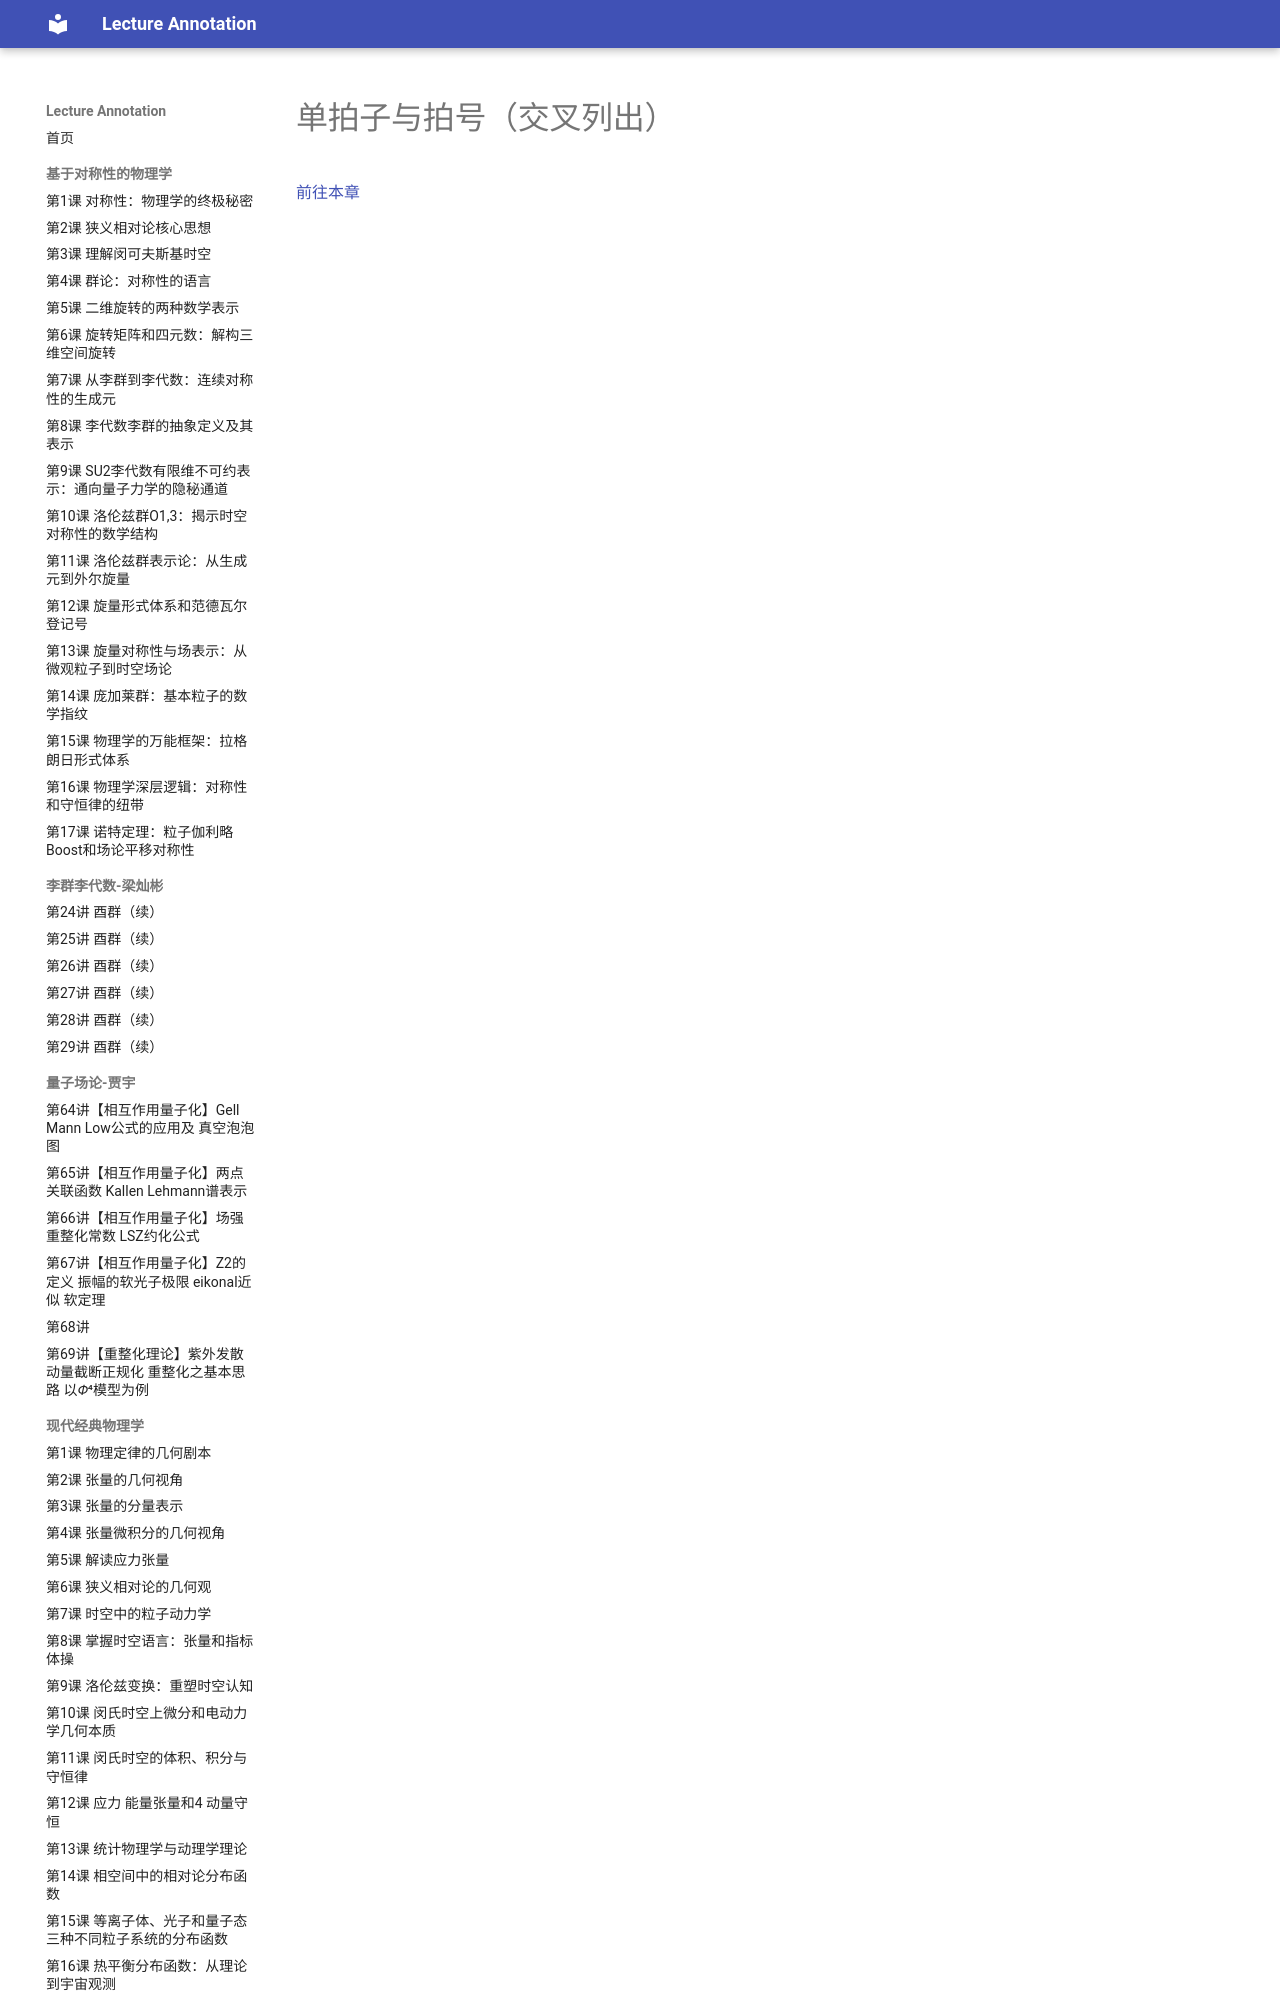

repository: k-l-lambda/lecture-annotation · page: ebooks/omt-v2/11-rhythm-and-meter/02-xlist-simple-meter-and-time-signatures/index.html · generator: mkdocs

---
title: "单拍子与拍号（交叉列出）"
slug: "xlist-simple-meter-and-time-signatures"
source: "https://viva.pressbooks.pub/openmusictheory/chapter/xlist-simple-meter-and-time-signatures/"
authors: []
license: "CC BY-SA 4.0"
modified: "2023-07-14"
---
